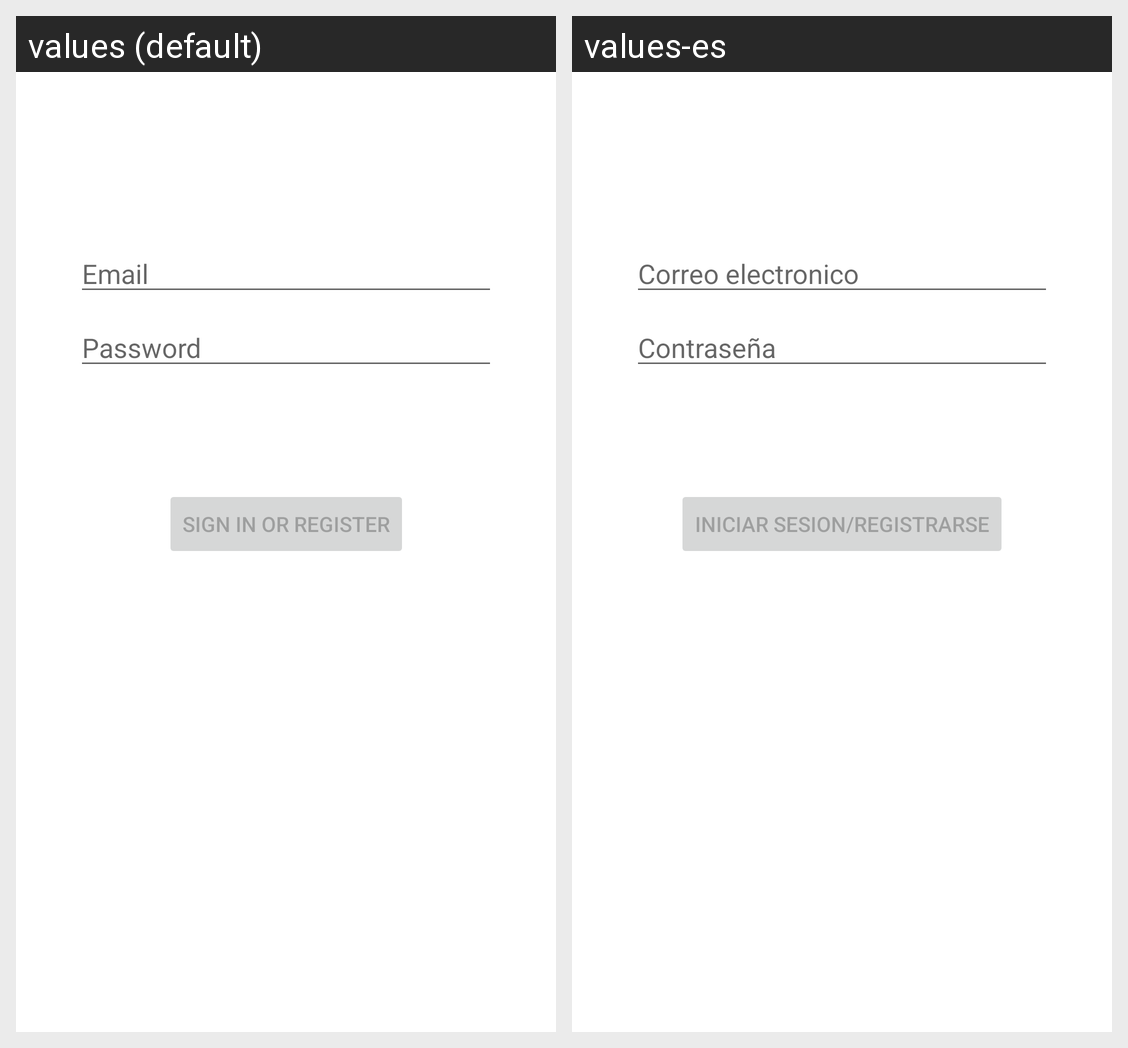

For this localized Android screen grid, give each drawn string resource with its value in every locale shown.
Android screen res/layout/activity_login.xml rendered under 2 locales, left to right: values (default), values-es. Device: Nexus 5 (rendered at 1080×1920; each locale shown at half size, 540×960, under a caption strip naming it); theme SplashTheme.
Strings drawn on this screen, with the default value and each locale's value (text and hints the layout hard-codes, and strings that could not be matched under every locale, appear in the picture but are not listed):

prompt_email
  values: Email
  values-es: Correo electronico

prompt_password
  values: Password
  values-es: Contraseña

action_sign_in
  values: Sign in or register
  values-es: Iniciar sesion/Registrarse
